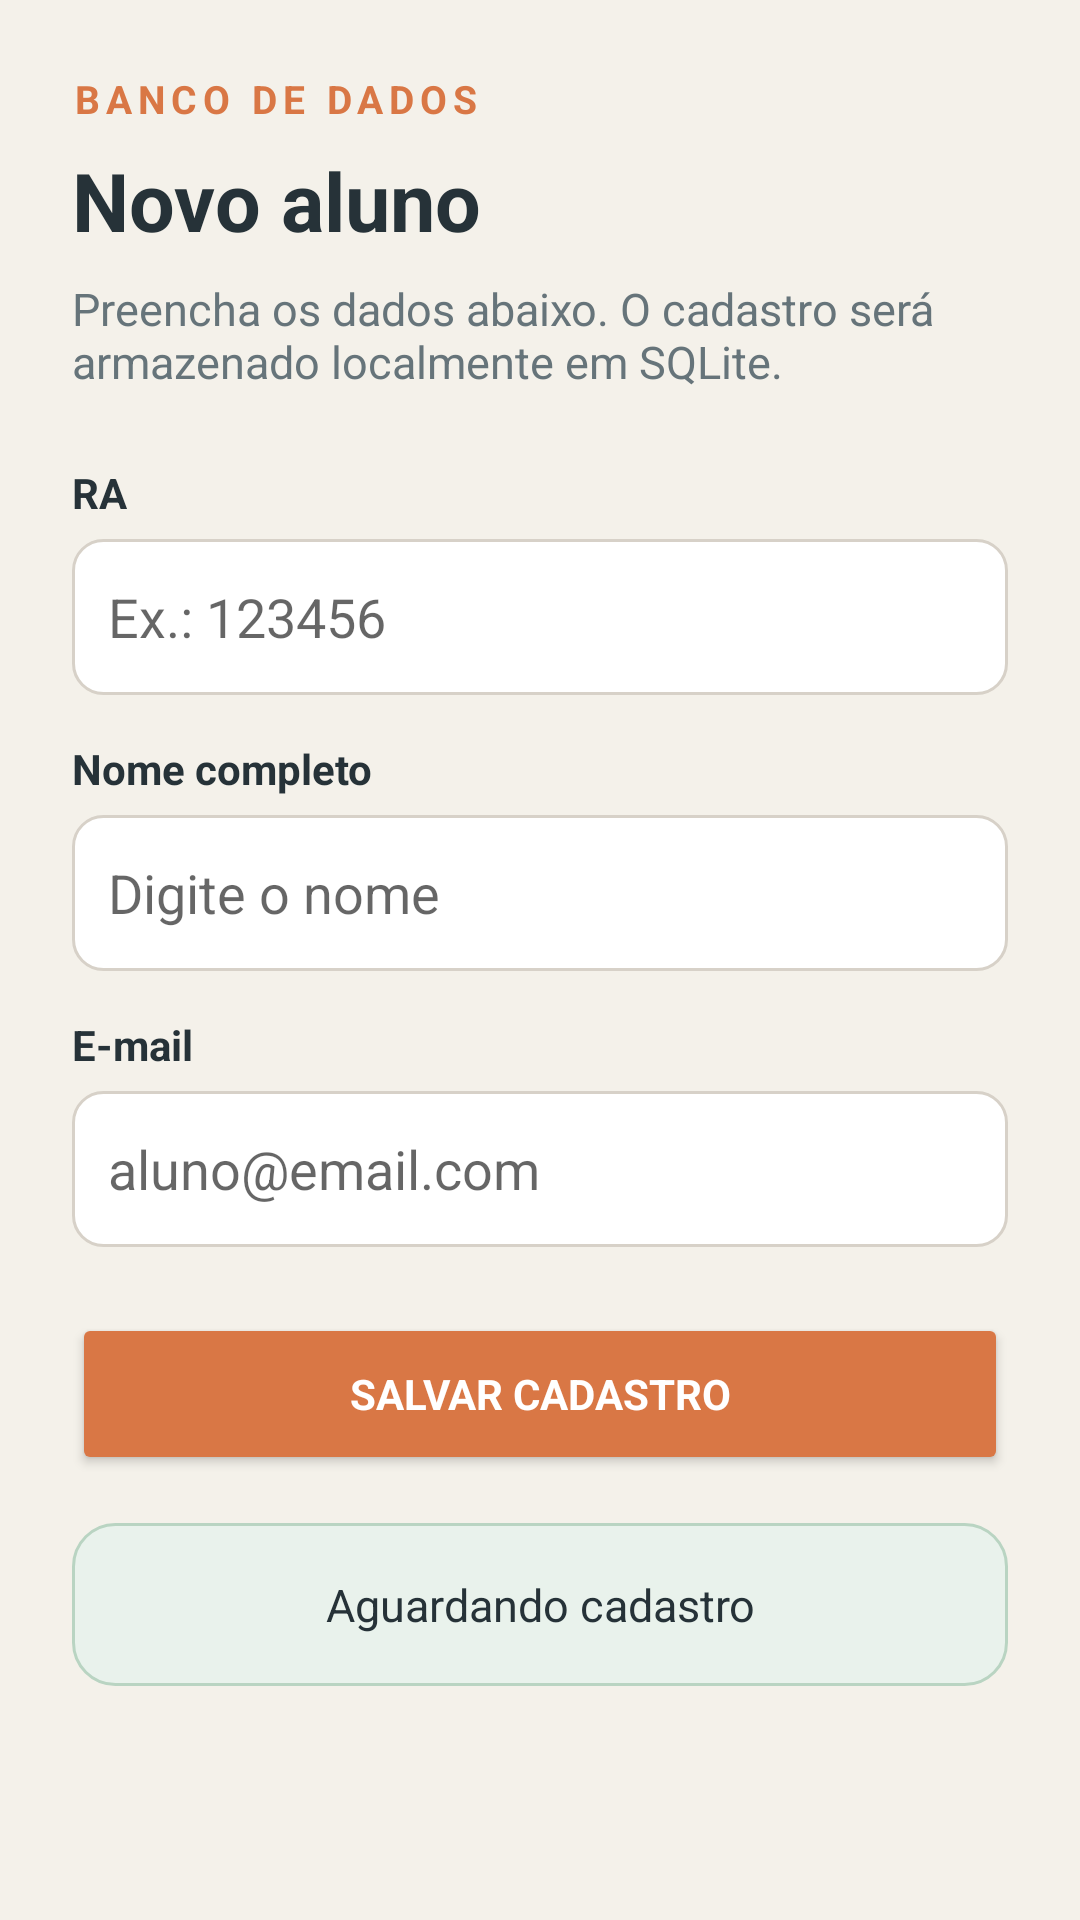

Write the Android layout XML for this screen, with the resource values it uses.
<!-- AndroidManifest.xml: application theme AppTheme -->
<!-- res/layout/activity_cadastro.xml -->
<?xml version="1.0" encoding="utf-8"?>
<ScrollView xmlns:android="http://schemas.android.com/apk/res/android" android:layout_width="match_parent" android:layout_height="match_parent" android:background="@color/background">
    <LinearLayout android:layout_width="match_parent" android:layout_height="wrap_content" android:orientation="vertical" android:padding="24dp">
        <TextView android:layout_width="wrap_content" android:layout_height="wrap_content" android:text="BANCO DE DADOS" android:textColor="@color/accent" android:textSize="13sp" android:textStyle="bold" android:letterSpacing="0.15" />
        <TextView android:layout_width="wrap_content" android:layout_height="wrap_content" android:layout_marginTop="7dp" android:text="Novo aluno" android:textColor="@color/primary" android:textSize="27sp" android:textStyle="bold" />
        <TextView android:layout_width="match_parent" android:layout_height="wrap_content" android:layout_marginTop="8dp" android:text="Preencha os dados abaixo. O cadastro será armazenado localmente em SQLite." android:textColor="@color/text_secondary" android:textSize="15sp" />
        <TextView android:layout_width="wrap_content" android:layout_height="wrap_content" android:layout_marginTop="24dp" android:text="RA" android:textColor="@color/primary" android:textStyle="bold" />
        <EditText android:id="@+id/etRa" android:layout_width="match_parent" android:layout_height="52dp" android:layout_marginTop="6dp" android:background="@drawable/input" android:hint="Ex.: 123456" android:inputType="number" />
        <TextView android:layout_width="wrap_content" android:layout_height="wrap_content" android:layout_marginTop="15dp" android:text="Nome completo" android:textColor="@color/primary" android:textStyle="bold" />
        <EditText android:id="@+id/etNome" android:layout_width="match_parent" android:layout_height="52dp" android:layout_marginTop="6dp" android:background="@drawable/input" android:hint="Digite o nome" android:inputType="textCapWords" />
        <TextView android:layout_width="wrap_content" android:layout_height="wrap_content" android:layout_marginTop="15dp" android:text="E-mail" android:textColor="@color/primary" android:textStyle="bold" />
        <EditText android:id="@+id/etEmail" android:layout_width="match_parent" android:layout_height="52dp" android:layout_marginTop="6dp" android:background="@drawable/input" android:hint="aluno@email.com" android:inputType="textEmailAddress" />
        <Button android:id="@+id/btnSalvar" android:layout_width="match_parent" android:layout_height="54dp" android:layout_marginTop="22dp" android:text="Salvar cadastro" android:textColor="#FFFFFF" android:textStyle="bold" android:backgroundTint="@color/accent" />
        <TextView android:id="@+id/tvStatus" android:layout_width="match_parent" android:layout_height="wrap_content" android:layout_marginTop="16dp" android:background="@drawable/result" android:gravity="center" android:padding="17dp" android:text="Aguardando cadastro" android:textColor="@color/text_dark" android:textSize="15sp" />
    </LinearLayout>
</ScrollView>
<!-- resources referenced by this layout -->
<resources>
  <color name="accent">#D97745</color>
  <color name="background">#F4F1EA</color>
  <color name="primary">#263238</color>
  <color name="text_dark">#263238</color>
  <color name="text_secondary">#66747A</color>
  <!-- drawable input (drawable) -->
  <shape xmlns:android="http://schemas.android.com/apk/res/android">
      <solid android:color="#FFFFFF" />
      <corners android:radius="10dp" />
      <stroke android:width="1dp" android:color="@color/border" />
      <padding android:left="12dp" android:top="4dp" android:right="12dp" android:bottom="4dp" />
  </shape>
  <!-- drawable result (drawable) -->
  <shape xmlns:android="http://schemas.android.com/apk/res/android">
      <solid android:color="#E9F2EC" />
      <corners android:radius="14dp" />
      <stroke android:width="1dp" android:color="#B9D4C2" />
  </shape>
  <style name="AppTheme" parent="android:style/Theme.Material.Light.NoActionBar">
          
          <item name="android:fontFamily">sans-serif</item>
          <item name="android:colorAccent">@color/accent</item>
          <item name="android:navigationBarColor">@color/primary</item>
          <item name="android:statusBarColor">@color/primary</item>
          <item name="android:windowLightStatusBar">false</item>
      </style>
  <color name="border">#D7D1C8</color>
</resources>
